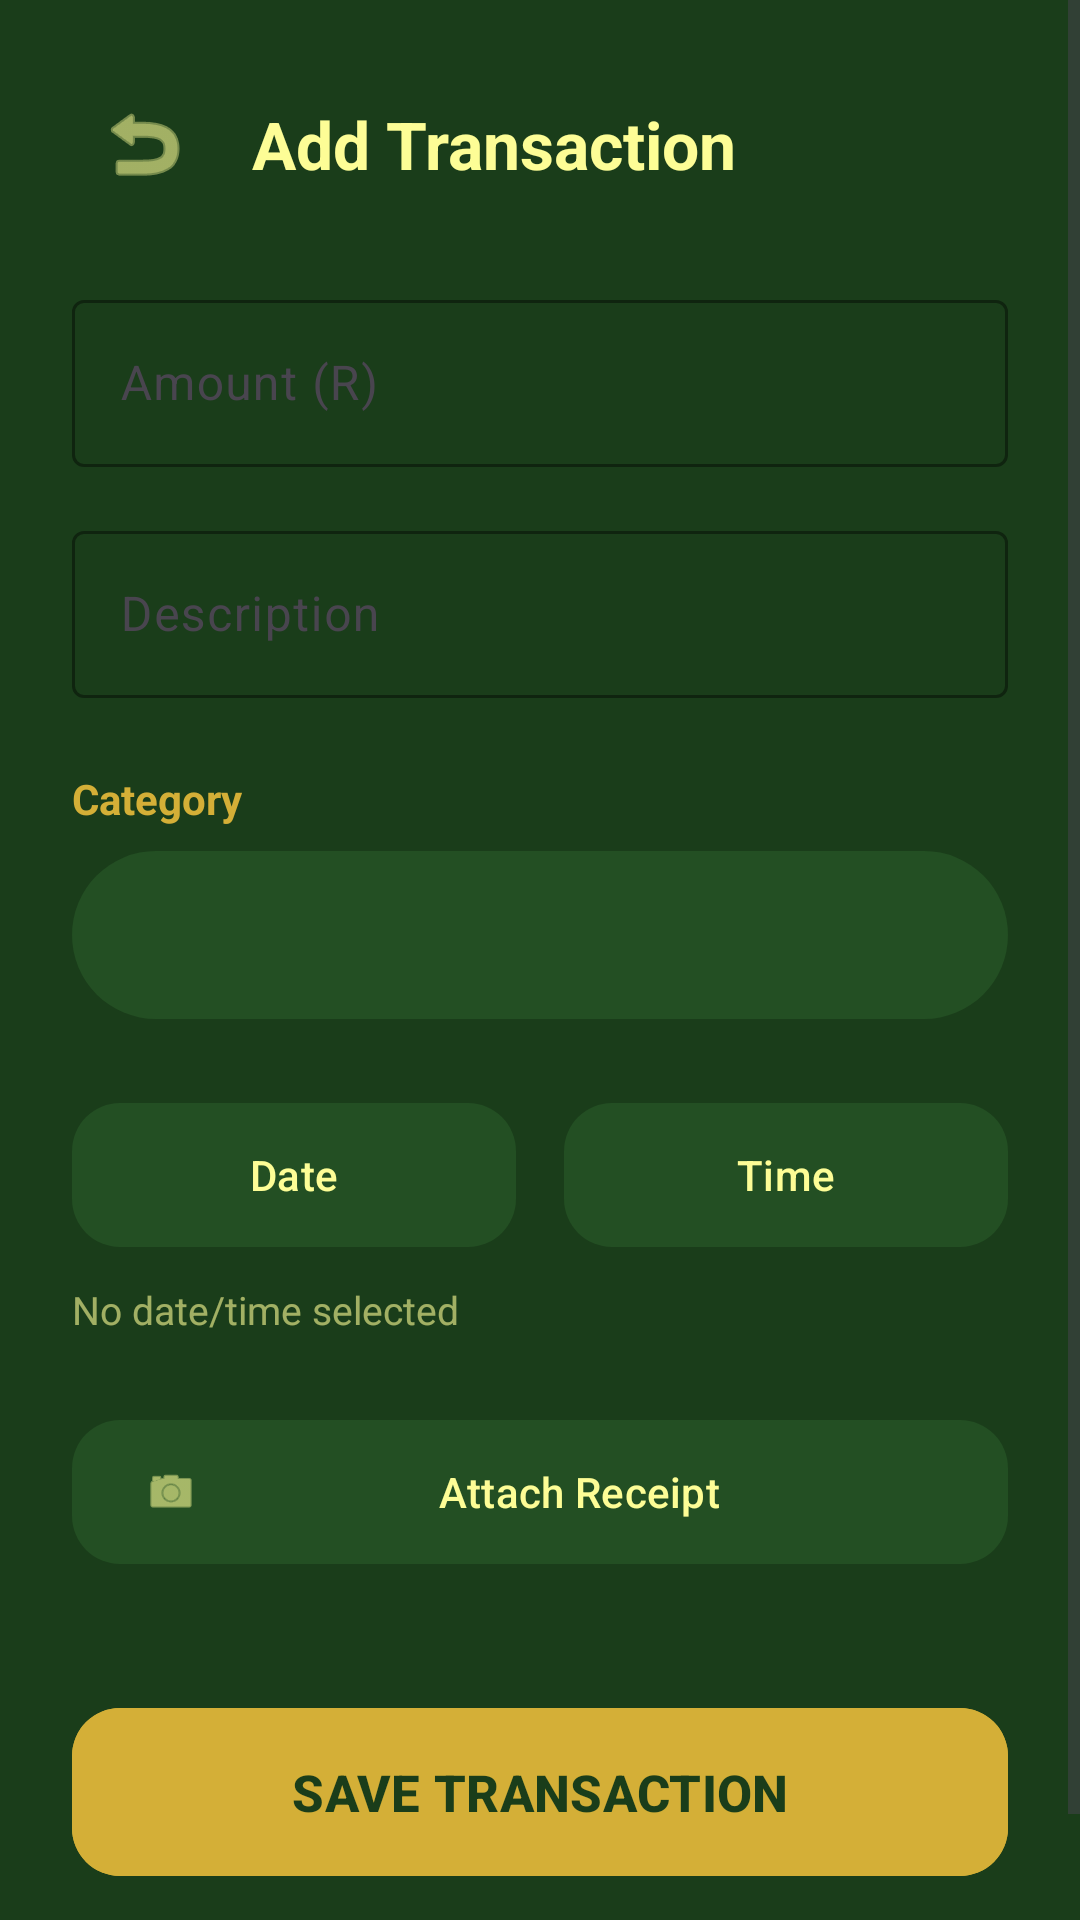

Produce the Android XML layout that renders to this screen, including the resource entries it uses.
<!-- AndroidManifest.xml: application theme Theme.Budgetly -->
<!-- res/layout/activity_add_entry.xml -->
<?xml version="1.0" encoding="utf-8"?>
<ScrollView xmlns:android="http://schemas.android.com/apk/res/android"
    xmlns:app="http://schemas.android.com/apk/res-auto"
    android:layout_width="match_parent"
    android:layout_height="match_parent"
    android:background="@color/forest_green"
    android:fillViewport="true">

    <androidx.constraintlayout.widget.ConstraintLayout
        android:layout_width="match_parent"
        android:layout_height="wrap_content"
        android:padding="24dp">

        <ImageButton
            android:id="@+id/btnBack"
            android:layout_width="48dp"
            android:layout_height="48dp"
            android:background="?attr/selectableItemBackgroundBorderless"
            android:src="@android:drawable/ic_menu_revert"
            app:layout_constraintStart_toStartOf="parent"
            app:layout_constraintTop_toTopOf="parent"
            app:tint="@color/ivory_cream" />

        <TextView
            android:id="@+id/headerTitle"
            android:layout_width="wrap_content"
            android:layout_height="wrap_content"
            android:layout_marginStart="12dp"
            android:text="Add Transaction"
            android:textColor="@color/ivory_cream"
            android:textSize="22sp"
            android:textStyle="bold"
            app:layout_constraintBottom_toBottomOf="@id/btnBack"
            app:layout_constraintStart_toEndOf="@id/btnBack"
            app:layout_constraintTop_toTopOf="@id/btnBack" />

        
        <com.google.android.material.textfield.TextInputLayout
            android:id="@+id/tilAmount"
            android:layout_width="match_parent"
            android:layout_height="wrap_content"
            android:layout_marginTop="32dp"
            android:hint="Amount (R)"
            app:boxStrokeColor="@color/soft_gold"
            app:hintTextColor="@color/soft_gold"
            style="@style/Widget.Material3.TextInputLayout.OutlinedBox"
            app:layout_constraintTop_toBottomOf="@id/headerTitle">
            <com.google.android.material.textfield.TextInputEditText
                android:id="@+id/amount"
                android:layout_width="match_parent"
                android:layout_height="wrap_content"
                android:inputType="numberDecimal"
                android:textColor="@color/ivory_cream" />
        </com.google.android.material.textfield.TextInputLayout>

        
        <com.google.android.material.textfield.TextInputLayout
            android:id="@+id/tilDescription"
            android:layout_width="match_parent"
            android:layout_height="wrap_content"
            android:layout_marginTop="16dp"
            android:hint="Description"
            app:boxStrokeColor="@color/soft_gold"
            app:hintTextColor="@color/soft_gold"
            style="@style/Widget.Material3.TextInputLayout.OutlinedBox"
            app:layout_constraintTop_toBottomOf="@id/tilAmount">
            <com.google.android.material.textfield.TextInputEditText
                android:id="@+id/description"
                android:layout_width="match_parent"
                android:layout_height="wrap_content"
                android:textColor="@color/ivory_cream" />
        </com.google.android.material.textfield.TextInputLayout>

        
        <TextView
            android:id="@+id/lblCategory"
            android:layout_width="wrap_content"
            android:layout_height="wrap_content"
            android:layout_marginTop="24dp"
            android:text="Category"
            android:textColor="@color/soft_gold"
            android:textStyle="bold"
            app:layout_constraintStart_toStartOf="parent"
            app:layout_constraintTop_toBottomOf="@id/tilDescription" />

        <Spinner
            android:id="@+id/categorySpinner"
            android:layout_width="match_parent"
            android:layout_height="56dp"
            android:layout_marginTop="8dp"
            android:background="@drawable/rounded_input_bg"
            android:backgroundTint="@color/dark_green_elevated"
            app:layout_constraintTop_toBottomOf="@id/lblCategory" />

        
        <LinearLayout
            android:id="@+id/dateTimeLayout"
            android:layout_width="match_parent"
            android:layout_height="wrap_content"
            android:layout_marginTop="24dp"
            android:orientation="horizontal"
            app:layout_constraintTop_toBottomOf="@id/categorySpinner">

            <com.google.android.material.button.MaterialButton
                android:id="@+id/btnPickDate"
                android:layout_width="0dp"
                android:layout_height="56dp"
                android:layout_weight="1"
                android:layout_marginEnd="8dp"
                app:cornerRadius="16dp"
                app:backgroundTint="@color/dark_green_elevated"
                android:textColor="@color/ivory_cream"
                android:text="Date" />

            <com.google.android.material.button.MaterialButton
                android:id="@+id/btnPickStartTime"
                android:layout_width="0dp"
                android:layout_height="56dp"
                android:layout_weight="1"
                android:layout_marginStart="8dp"
                app:cornerRadius="16dp"
                app:backgroundTint="@color/dark_green_elevated"
                android:textColor="@color/ivory_cream"
                android:text="Time" />
                
            <Button
                android:id="@+id/btnPickEndTime"
                android:layout_width="wrap_content"
                android:layout_height="wrap_content"
                android:visibility="gone" />
        </LinearLayout>
        
        <TextView
            android:id="@+id/dateTimeSummary"
            android:layout_width="wrap_content"
            android:layout_height="wrap_content"
            android:layout_marginTop="8dp"
            android:text="No date/time selected"
            android:textColor="@color/ivory_cream"
            android:alpha="0.6"
            android:textSize="13sp"
            app:layout_constraintStart_toStartOf="parent"
            app:layout_constraintTop_toBottomOf="@id/dateTimeLayout" />

        
        <com.google.android.material.button.MaterialButton
            android:id="@+id/btnTakePhoto"
            style="@style/Widget.Material3.Button.TonalButton"
            android:layout_width="match_parent"
            android:layout_height="56dp"
            android:layout_marginTop="24dp"
            android:text="Attach Receipt"
            android:textColor="@color/ivory_cream"
            app:icon="@android:drawable/ic_menu_camera"
            app:iconTint="@color/ivory_cream"
            app:backgroundTint="@color/dark_green_elevated"
            app:cornerRadius="16dp"
            app:layout_constraintTop_toBottomOf="@id/dateTimeSummary" />

        <ImageView
            android:id="@+id/photoPreview"
            android:layout_width="match_parent"
            android:layout_height="220dp"
            android:layout_marginTop="16dp"
            android:scaleType="centerCrop"
            android:visibility="gone"
            app:layout_constraintTop_toBottomOf="@id/btnTakePhoto" />

        <com.google.android.material.button.MaterialButton
            android:id="@+id/btnSave"
            android:layout_width="match_parent"
            android:layout_height="64dp"
            android:layout_marginTop="40dp"
            android:layout_marginBottom="24dp"
            android:backgroundTint="@color/soft_gold"
            android:text="SAVE TRANSACTION"
            android:textAllCaps="false"
            android:textSize="17sp"
            android:textStyle="bold"
            android:textColor="@color/forest_green"
            app:cornerRadius="16dp"
            app:layout_constraintTop_toBottomOf="@id/photoPreview"
            app:layout_constraintBottom_toBottomOf="parent" />

    </androidx.constraintlayout.widget.ConstraintLayout>
</ScrollView>
<!-- resources referenced by this layout -->
<resources>
  <color name="dark_green_elevated">#234F23</color>
  <color name="forest_green">#1A3D1A</color>
  <color name="ivory_cream">#FDFD96</color>
  <color name="soft_gold">#D4AF37</color>
  <!-- drawable rounded_input_bg (drawable) -->
  <?xml version="1.0" encoding="utf-8"?>
  <shape xmlns:android="http://schemas.android.com/apk/res/android"
      android:shape="rectangle">
      <solid android:color="?attr/colorSurface" />
      <corners android:radius="28dp" />
      <padding
          android:bottom="8dp"
          android:left="16dp"
          android:right="16dp"
          android:top="8dp" />
  </shape>
  <style name="Theme.Budgetly" parent="Base.Theme.Budgetly" />
  <style name="Base.Theme.Budgetly" parent="Theme.Material3.Light.NoActionBar">
          <item name="colorPrimary">@color/forest_green</item>
          <item name="colorOnPrimary">@color/ivory_cream</item>
          <item name="colorSecondary">@color/soft_gold</item>
          <item name="colorOnSecondary">@color/forest_green</item>
          <item name="android:windowBackground">@color/forest_green</item>
          <item name="android:statusBarColor">@color/forest_green</item>
          <item name="android:navigationBarColor">@color/forest_green</item>
      </style>
</resources>
